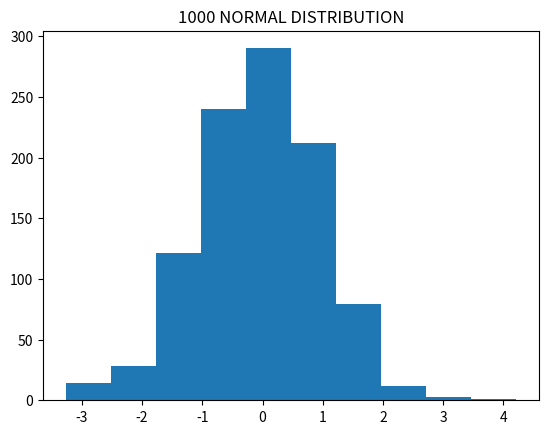

Generate this figure with matplotlib:

# Generate 1000 normal distribution numbers and plot a histogram.

import numpy as np 
import matplotlib.pyplot as plt 

data = np.random.normal(0,1,1000)

plt.hist(data)

plt.title("1000 NORMAL DISTRIBUTION")

plt.show()
